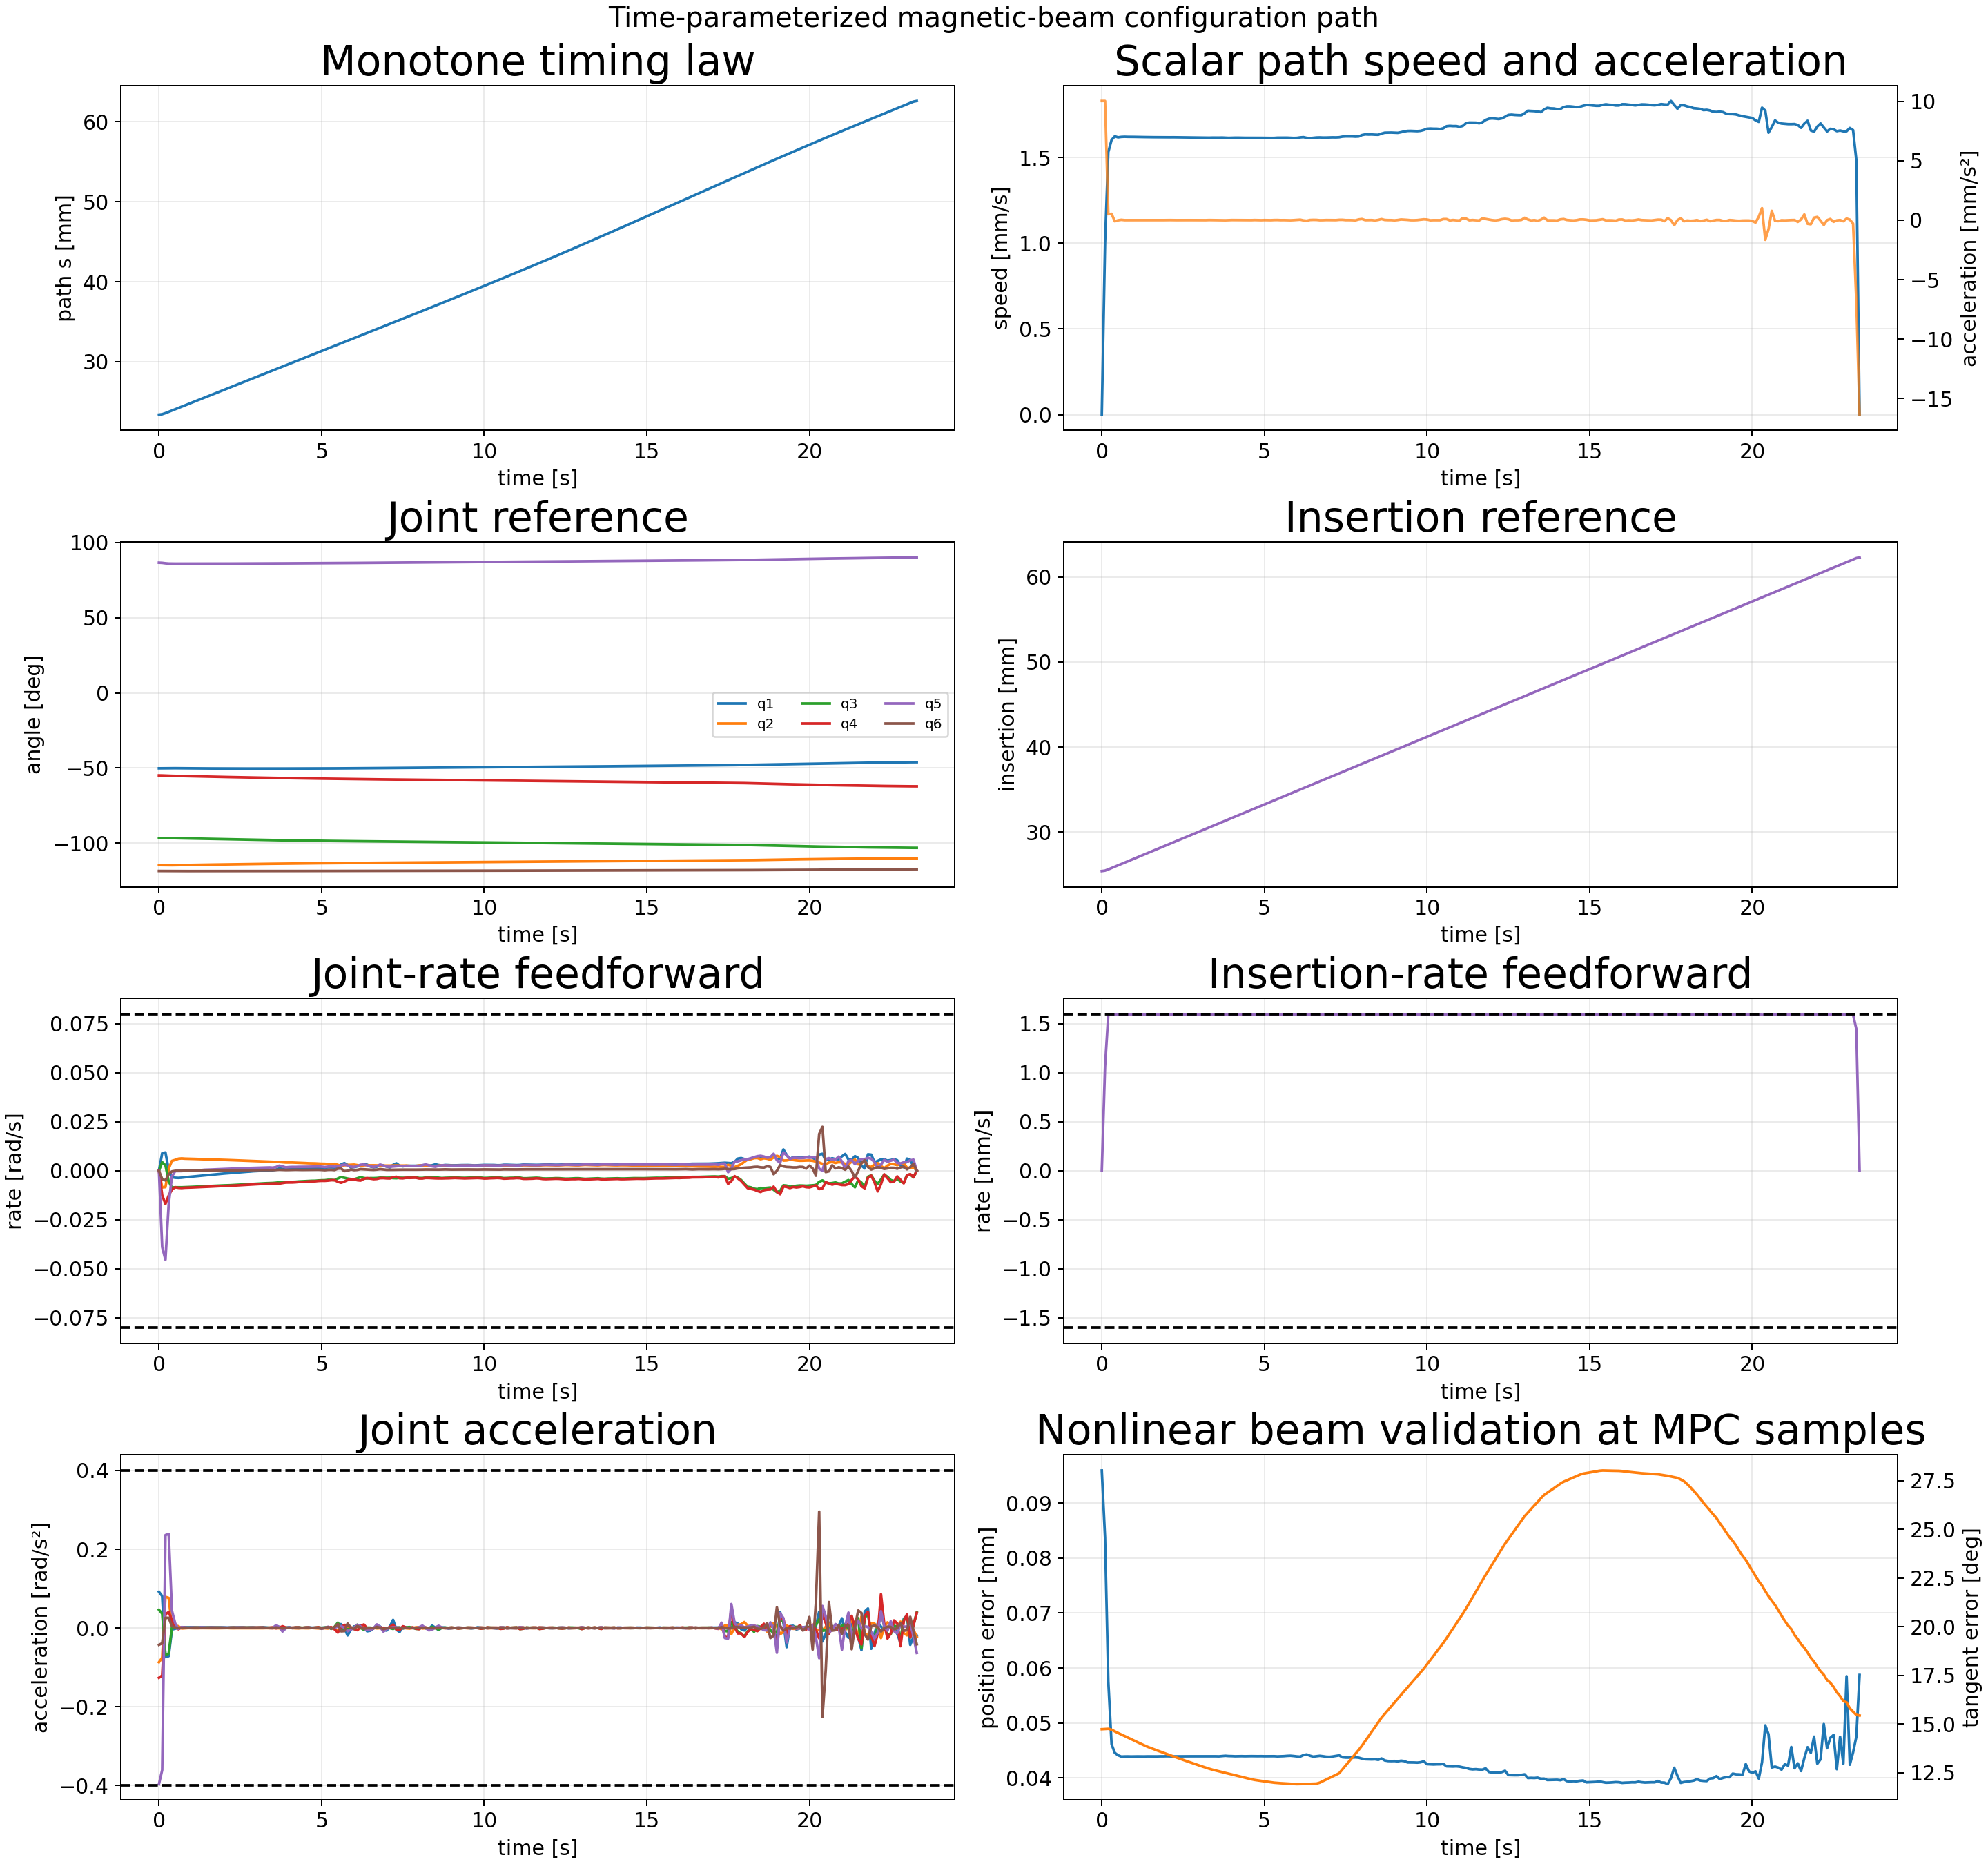

Data behind this chart, as committed beside it:
sample_index, time_s, path_s_m, path_speed_m_s, path_acceleration_m_s2, position_error_m, position_error_mm, tangent_error_rad, tangent_error_deg, beam_feasible, insertion_m, insertion_rate_m_s, insertion_acceleration_m_s2, q1_rad, qd1_rad_s, qdd1_rad_s2, q2_rad, qd2_rad_s, qdd2_rad_s2, q3_rad, qd3_rad_s, qdd3_rad_s2, q4_rad, qd4_rad_s
0, 0.0, 0.02338, 0.0, 0.01002, 9.596197915927383e-05, 0.09596, 0.2571, 14.73, 1, 0.02539, 0.0, 0.01066, -0.8759, 0.0, 0.09182, -2, -0.0, -0.08718, -1.687, 0.0, 0.04612, -0.9582, -0.0
1, 0.1, 0.02343, 0.001002, 0.01002, 8.373261917203196e-05, 0.08373, 0.2573, 14.74, 1, 0.02544, 0.001065, 0.01057, -0.8755, 0.008961, 0.0808, -2.001, -0.008485, -0.07551, -1.687, 0.004412, 0.03615, -0.9588, -0.01254
2, 0.2, 0.02357, 0.001533, 0.0004963, 5.7569078407239615e-05, 0.05757, 0.2575, 14.75, 1, 0.02559, 0.001594, -0.0001144, -0.8744, 0.009342, -0.07412, -2.002, -0.008356, 0.07897, -1.686, 0.002798, -0.06888, -0.9605, -0.0169
3, 0.3, 0.02372, 0.001603, 0.0005359, 4.612717307859987e-05, 0.04613, 0.2567, 14.71, 1, 0.02575, 0.001592, 9.146192074431037e-07, -0.8739, 0.0004908, -0.0717, -2.002, 0.001082, 0.0763, -1.686, -0.005411, -0.0649, -0.9619, -0.01261
4, 0.4, 0.02389, 0.001625, -9.845214735870125e-05, 4.4534908382747465e-05, 0.04453, 0.2552, 14.62, 1, 0.0259, 0.001594, 1.6634820120377483e-05, -0.8741, -0.003267, -0.004044, -2.002, 0.005052, 0.003924, -1.687, -0.008525, 0.001791, -0.963, -0.009545
5, 0.5, 0.02405, 0.001619, -1.5754475172531177e-05, 4.4101768058678625e-05, 0.0441, 0.2537, 14.54, 1, 0.02606, 0.001594, -7.679428124394462e-06, -0.8744, -0.00356, -0.001855, -2.001, 0.005547, 0.006011, -1.688, -0.008418, 0.0003147, -0.9639, -0.00839
6, 0.6, 0.02421, 0.001621, 2.461404386929484e-05, 4.386165864804458e-05, 0.04386, 0.2524, 14.46, 1, 0.02622, 0.001593, -3.0296240229724496e-06, -0.8748, -0.003644, 0.000186, -2.001, 0.006166, 0.004338, -1.689, -0.008441, -0.000196, -0.9648, -0.008692
7, 0.7, 0.02437, 0.001622, -3.7656351200856705e-06, 4.388755436811618e-05, 0.04389, 0.251, 14.38, 1, 0.02638, 0.001593, 5.266378633753801e-06, -0.8752, -0.003524, 0.002199, -2, 0.006312, -0.001407, -1.689, -0.008431, 0.0004009, -0.9656, -0.008776
8, 0.8, 0.02453, 0.001622, -3.1586582108314502e-06, 4.3894063832654965e-05, 0.04389, 0.2496, 14.3, 1, 0.02654, 0.001593, 8.324502960313286e-08, -0.8755, -0.003318, 0.001792, -1.999, 0.006188, -0.0007522, -1.69, -0.008377, 0.0006311, -0.9665, -0.008633
9, 0.9, 0.0247, 0.001622, -9.770918613517613e-07, 4.3879363302373135e-05, 0.04388, 0.2482, 14.22, 1, 0.0267, 0.001593, -6.910405618132604e-07, -0.8758, -0.003159, 0.001621, -1.999, 0.006152, -0.0002717, -1.691, -0.008306, 0.0007289, -0.9674, -0.008585
10, 1.0, 0.02486, 0.001621, -4.223622878658176e-06, 4.388829174313272e-05, 0.04389, 0.2468, 14.14, 1, 0.02686, 0.001593, 2.572798874146951e-07, -0.8761, -0.002979, 0.001967, -1.998, 0.006113, -0.0005134, -1.692, -0.008236, 0.0006912, -0.9682, -0.00853
11, 1.1, 0.02502, 0.001621, -4.30975377788058e-06, 4.3896508473532804e-05, 0.0439, 0.2454, 14.06, 1, 0.02702, 0.001593, 6.971479273198959e-08, -0.8764, -0.0028, 0.001513, -1.997, 0.006054, -0.0006442, -1.693, -0.008161, 0.0008303, -0.9691, -0.008448
12, 1.2, 0.02518, 0.00162, -3.3702945298796858e-06, 4.3884960560269206e-05, 0.04388, 0.244, 13.98, 1, 0.02718, 0.001593, -3.460002880407346e-07, -0.8767, -0.002671, 0.001323, -1.997, 0.005986, -0.0006415, -1.694, -0.008072, 0.000847, -0.9699, -0.008354
13, 1.3, 0.02535, 0.00162, -3.4080426086744186e-07, 4.388556153672229e-05, 0.04389, 0.2427, 13.91, 1, 0.02734, 0.001593, 5.8768589562466465e-08, -0.877, -0.002509, 0.001919, -1.996, 0.005934, -0.0003951, -1.694, -0.008002, 0.000553, -0.9707, -0.008282
14, 1.4, 0.02551, 0.00162, -2.690980557925413e-06, 4.390088373420831e-05, 0.0439, 0.2414, 13.83, 1, 0.0275, 0.001593, -5.240042470774013e-07, -0.8772, -0.002322, 0.00162, -1.996, 0.005893, -0.0005097, -1.695, -0.007942, 0.0007526, -0.9716, -0.008229
15, 1.5, 0.02567, 0.00162, -3.952612304406253e-06, 4.389636193404236e-05, 0.0439, 0.2403, 13.77, 1, 0.02766, 0.001593, -1.1088826929493113e-07, -0.8774, -0.002185, 0.001317, -1.995, 0.005832, -0.0006498, -1.696, -0.007852, 0.0009443, -0.9724, -0.008164
16, 1.6, 0.02583, 0.00162, -1.257822114544357e-06, 4.3893829790403024e-05, 0.04389, 0.2392, 13.7, 1, 0.02782, 0.001593, 2.500010122431823e-07, -0.8776, -0.00203, 0.001787, -1.994, 0.005771, -0.0005753, -1.697, -0.007769, 0.0007074, -0.9732, -0.008081
17, 1.7, 0.02599, 0.001619, -2.10128936827107e-06, 4.3894515318983805e-05, 0.04389, 0.2381, 13.64, 1, 0.02798, 0.001593, 2.6118437760634696e-07, -0.8778, -0.00185, 0.001607, -1.994, 0.005712, -0.0006374, -1.698, -0.007698, 0.0008309, -0.974, -0.007985
18, 1.8, 0.02615, 0.001619, -3.868930023156216e-06, 4.3909746583842324e-05, 0.04391, 0.237, 13.58, 1, 0.02814, 0.001593, 7.624404655832443e-08, -0.878, -0.001711, 0.001261, -1.993, 0.005643, -0.0007118, -1.698, -0.007601, 0.001025, -0.9748, -0.007898
19, 1.9, 0.02632, 0.001619, -2.3343444514425076e-06, 4.3910425959770756e-05, 0.04391, 0.2359, 13.52, 1, 0.02829, 0.001593, -3.6940455907501147e-07, -0.8782, -0.001571, 0.001545, -1.993, 0.005581, -0.0005315, -1.699, -0.007513, 0.0007509, -0.9756, -0.00782
20, 2.0, 0.02648, 0.001619, 1.1774694194926217e-06, 4.392818996424552e-05, 0.04393, 0.2349, 13.46, 1, 0.02845, 0.001593, -1.2318907294562303e-07, -0.8783, -0.001415, 0.001409, -1.992, 0.005536, -0.000376, -1.7, -0.00745, 0.0005091, -0.9764, -0.007753
21, 2.1, 0.02664, 0.001619, 3.9583859524776046e-06, 4.391450653172646e-05, 0.04391, 0.2338, 13.4, 1, 0.02861, 0.001593, -7.531736538267421e-07, -0.8785, -0.001295, 0.001047, -1.992, 0.005505, -0.0002739, -1.701, -0.00741, 0.0003427, -0.9771, -0.007712
22, 2.2, 0.0268, 0.001619, -6.78541027752124e-07, 4.3895500612141536e-05, 0.0439, 0.2327, 13.33, 1, 0.02877, 0.001593, 5.944300587887246e-07, -0.8786, -0.001177, 0.001297, -1.991, 0.00546, -0.0006337, -1.701, -0.00735, 0.0008655, -0.9779, -0.007653
23, 2.3, 0.02696, 0.001619, -3.049002392462108e-06, 4.3901931072709964e-05, 0.0439, 0.2317, 13.27, 1, 0.02893, 0.001593, 1.080990731072854e-07, -0.8787, -0.001039, 0.001393, -1.991, 0.005385, -0.0007429, -1.702, -0.007247, 0.001018, -0.9787, -0.007553
24, 2.4, 0.02713, 0.001619, -1.5746680063077522e-06, 4.389855052086913e-05, 0.0439, 0.2306, 13.21, 1, 0.02909, 0.001593, -3.2002168984650854e-07, -0.8788, -0.0009022, 0.001348, -1.99, 0.005317, -0.0006169, -1.703, -0.007155, 0.0008235, -0.9794, -0.007461
25, 2.5, 0.02729, 0.001619, -3.3053862336954726e-06, 4.391167993403924e-05, 0.04391, 0.2296, 13.15, 1, 0.02925, 0.001593, 2.5646491980632064e-08, -0.8789, -0.0007587, 0.001527, -1.99, 0.005251, -0.0006976, -1.703, -0.007066, 0.0009542, -0.9802, -0.007368
26, 2.6, 0.02745, 0.001618, -2.8532894187588647e-06, 4.3915855708162805e-05, 0.04392, 0.2285, 13.09, 1, 0.02941, 0.001593, 4.260275064000895e-07, -0.8789, -0.0006035, 0.0014, -1.989, 0.005179, -0.0007202, -1.704, -0.006966, 0.0009807, -0.9809, -0.007263
27, 2.7, 0.02761, 0.001618, -5.755476238497416e-07, 4.3915154499274575e-05, 0.04392, 0.2275, 13.04, 1, 0.02957, 0.001593, -2.3451476494398606e-07, -0.879, -0.0004902, 0.0008678, -1.988, 0.005109, -0.0006646, -1.705, -0.006874, 0.0008667, -0.9816, -0.007172
28, 2.8, 0.02777, 0.001618, -2.1639485105556034e-06, 4.391645883916557e-05, 0.04392, 0.2265, 12.98, 1, 0.02973, 0.001593, -1.7183262670701435e-07, -0.879, -0.0003865, 0.001316, -1.988, 0.005043, -0.0006685, -1.706, -0.006786, 0.0009046, -0.9823, -0.007089
29, 2.9, 0.02794, 0.001618, -3.1230966460348585e-06, 4.39157467146967e-05, 0.04392, 0.2255, 12.92, 1, 0.02989, 0.001593, -2.54366383252953e-07, -0.8791, -0.0002348, 0.001389, -1.987, 0.004975, -0.0007013, -1.706, -0.006693, 0.0009778, -0.983, -0.006994
30, 3.0, 0.0281, 0.001617, -1.1183184134478913e-06, 4.392178658676326e-05, 0.04392, 0.2245, 12.86, 1, 0.03005, 0.001593, 1.7091123629044466e-08, -0.8791, -0.00014, 0.0005054, -1.987, 0.004902, -0.0007735, -1.707, -0.00659, 0.001079, -0.9837, -0.006894
31, 3.1, 0.02826, 0.001617, -4.3709389817859905e-06, 4.3934129064231074e-05, 0.04393, 0.2236, 12.81, 1, 0.03021, 0.001593, -6.191881708740241e-07, -0.8791, -7.264080789038745e-05, 0.001154, -1.986, 0.004825, -0.0007472, -1.708, -0.006486, 0.0009614, -0.9844, -0.006788
32, 3.2, 0.02842, 0.001617, -4.704743572998226e-06, 4.3933502669992254e-05, 0.04393, 0.2226, 12.75, 1, 0.03037, 0.001593, -5.319401851815246e-07, -0.8791, 8.90165665265263e-05, 0.001744, -1.986, 0.004754, -0.0006408, -1.708, -0.006399, 0.000792, -0.9851, -0.006668
33, 3.3, 0.02858, 0.001617, 6.177289665916893e-06, 4.3928936238795715e-05, 0.04393, 0.2217, 12.7, 1, 0.03053, 0.001593, 9.471705802980408e-07, -0.8791, 0.0002261, 0.0009986, -1.986, 0.004703, -0.000377, -1.709, -0.006327, 0.0006449, -0.9857, -0.006603
34, 3.4, 0.02874, 0.001617, 3.171625689396098e-06, 4.392985316420692e-05, 0.04393, 0.2208, 12.65, 1, 0.03068, 0.001593, 1.0220596394457843e-06, -0.8791, 0.0002894, 0.0002733, -1.985, 0.004663, -0.0005465, -1.709, -0.006267, 0.0005531, -0.9864, -0.006572
35, 3.5, 0.02891, 0.001617, -3.2745749630574495e-06, 4.391744940321271e-05, 0.04392, 0.2201, 12.61, 1, 0.03084, 0.001593, 2.830662235129787e-07, -0.879, 0.0002881, 0.0004799, -1.985, 0.004591, -0.0007696, -1.71, -0.006213, 0.0007167, -0.9871, -0.006437
36, 3.6, 0.02907, 0.001617, 3.10790262624288e-06, 4.3903040090447377e-05, 0.0439, 0.2193, 12.57, 1, 0.031, 0.001593, -1.5641456598622424e-06, -0.879, 0.000592, 0.005598, -1.984, 0.004537, -0.000318, -1.711, -0.006071, 0.002121, -0.9877, -0.006421
37, 3.7, 0.02923, 0.001618, -1.4642720851716076e-06, 4.395174379100467e-05, 0.04395, 0.2186, 12.53, 1, 0.03116, 0.001593, 5.232492713757314e-07, -0.8789, 0.00115, 0.002295, -1.984, 0.004495, -0.00094, -1.711, -0.005855, 0.001397, -0.9883, -0.006529
38, 3.8, 0.02939, 0.001617, -1.392104178452769e-05, 4.400298843456262e-05, 0.044, 0.2179, 12.48, 1, 0.03132, 0.001593, 2.0173696194218812e-06, -0.8788, 0.0009507, -0.005389, -1.983, 0.004336, -0.002046, -1.712, -0.005817, -0.0004505, -0.989, -0.00626
39, 3.9, 0.02955, 0.001616, -1.4517656522879448e-06, 4.395750552939215e-05, 0.04396, 0.2172, 12.44, 1, 0.03148, 0.001594, -1.5854239334680628e-06, -0.8787, 0.0006922, 0.0002159, -1.983, 0.004215, -0.0003726, -1.712, -0.005804, 0.0007125, -0.9896, -0.005987
40, 4.0, 0.02971, 0.001616, 6.265973634349949e-06, 4.394436936993601e-05, 0.04394, 0.2165, 12.41, 1, 0.03164, 0.001593, -1.6706198844084955e-07, -0.8786, 0.0008897, 0.001806, -1.982, 0.004232, 0.000137, -1.713, -0.005701, 0.0008758, -0.9902, -0.005983
41, 4.1, 0.02988, 0.001617, 4.094428838850418e-06, 4.3915473168453565e-05, 0.04392, 0.2158, 12.36, 1, 0.0318, 0.001593, 4.6098836678468397e-07, -0.8785, 0.0009643, -0.0003148, -1.982, 0.004217, -0.0004412, -1.714, -0.00565, 0.0001328, -0.9908, -0.005963
42, 4.2, 0.03004, 0.001617, -3.458279304841248e-06, 4.3932280603165634e-05, 0.04393, 0.215, 12.32, 1, 0.03196, 0.001593, 4.7804608650664853e-08, -0.8784, 0.0009891, 0.0009016, -1.982, 0.00415, -0.000895, -1.714, -0.00559, 0.001115, -0.9914, -0.005873
43, 4.3, 0.0302, 0.001616, -3.861679850114077e-06, 4.393739808155643e-05, 0.04394, 0.2143, 12.28, 1, 0.03212, 0.001593, 9.883424870491347e-07, -0.8783, 0.001121, 0.001117, -1.981, 0.004047, -0.0009176, -1.715, -0.005445, 0.001318, -0.992, -0.005719
44, 4.4, 0.03036, 0.001616, 1.195565366226651e-06, 4.3921157104277424e-05, 0.04392, 0.2136, 12.24, 1, 0.03228, 0.001593, -4.725912682236127e-07, -0.8782, 0.00117, -0.0001355, -1.981, 0.003982, -0.00038, -1.715, -0.005358, 0.0004284, -0.9925, -0.005646
45, 4.5, 0.03052, 0.001616, -2.531017497460059e-06, 4.3933652805209264e-05, 0.04393, 0.2129, 12.2, 1, 0.03244, 0.001593, -4.420063076012357e-07, -0.8781, 0.001188, 0.0007368, -1.98, 0.003931, -0.0007411, -1.716, -0.005295, 0.001005, -0.9931, -0.005597
46, 4.6, 0.03068, 0.001616, -3.7854041138896753e-06, 4.394174663154152e-05, 0.04394, 0.2122, 12.16, 1, 0.0326, 0.001593, -1.236784596476479e-06, -0.878, 0.00131, 0.001321, -1.98, 0.00384, -0.0008073, -1.716, -0.005166, 0.001152, -0.9936, -0.005443
47, 4.7, 0.03085, 0.001616, 6.638746256627276e-06, 4.393397036049201e-05, 0.04393, 0.2116, 12.12, 1, 0.03276, 0.001593, 1.8479231536188348e-07, -0.8778, 0.001414, 0.0007533, -1.98, 0.003798, -3.0088361861889243e-05, -1.717, -0.005107, 2.6173076634490764e-05, -0.9942, -0.005375
48, 4.8, 0.03101, 0.001616, -2.40827041745014e-06, 4.3927510820622816e-05, 0.04393, 0.2111, 12.1, 1, 0.03292, 0.001593, -1.990836954196718e-06, -0.8777, 0.001471, 0.0004453, -1.979, 0.00378, -0.000646, -1.717, -0.005085, 0.0008278, -0.9947, -0.005358
49, 4.9, 0.03117, 0.001616, -7.194406088557423e-06, 4.393637308781574e-05, 0.04394, 0.2107, 12.07, 1, 0.03308, 0.001593, -3.9180588537600413e-07, -0.8776, 0.001505, 0.0003026, -1.979, 0.003672, -0.001172, -1.718, -0.004945, 0.001519, -0.9953, -0.005194
50, 5.0, 0.03133, 0.001616, 2.8900035830099927e-06, 4.3920830160825004e-05, 0.04392, 0.2103, 12.05, 1, 0.03323, 0.001593, 9.840475315718234e-07, -0.8774, 0.001542, 0.0004507, -1.978, 0.003601, -0.0002482, -1.718, -0.004857, 0.0002454, -0.9958, -0.005111
51, 5.1, 0.03149, 0.001616, -8.088523385951381e-07, 4.392781324042733e-05, 0.04393, 0.2099, 12.03, 1, 0.03339, 0.001593, 1.0199311735851315e-06, -0.8772, 0.001608, 0.0009804, -1.978, 0.003571, -0.0007743, -1.719, -0.00482, 0.001142, -0.9963, -0.005126
52, 5.2, 0.03165, 0.001615, -6.384353587738581e-06, 4.394438315696901e-05, 0.04394, 0.2095, 12, 1, 0.03355, 0.001594, 8.45730854011178e-07, -0.8771, 0.001738, 0.001228, -1.978, 0.00344, -0.001377, -1.719, -0.00462, 0.002087, -0.9968, -0.005001
53, 5.3, 0.03181, 0.001615, 7.1377823791502935e-06, 4.39309649223189e-05, 0.04393, 0.2091, 11.98, 1, 0.03371, 0.001593, -3.053622401500079e-06, -0.8769, 0.00174, -0.00119, -1.977, 0.003439, 0.001366, -1.72, -0.004633, -0.002358, -0.9973, -0.004811
54, 5.4, 0.03198, 0.001617, 9.632582300558983e-06, 4.389455392001366e-05, 0.04389, 0.2089, 11.97, 1, 0.03387, 0.001593, 2.176904516812735e-07, -0.8767, 0.001673, 0.002187, -1.977, 0.003539, -0.001734, -1.72, -0.004804, 0.002873, -0.9978, -0.004777
55, 5.5, 0.03214, 0.001617, -2.5108004609612597e-06, 4.391039572953823e-05, 0.04391, 0.2087, 11.96, 1, 0.03403, 0.001593, 4.958522810814204e-07, -0.8765, 0.002255, 0.009138, -1.977, 0.003014, -0.008079, -1.721, -0.003929, 0.01346, -0.9983, -0.005596
56, 5.6, 0.0323, 0.001617, 2.096684654616526e-07, 4.393847723601925e-05, 0.04394, 0.2085, 11.95, 1, 0.03419, 0.001593, -2.9121443684327707e-07, -0.8763, 0.00319, 0.00955, -1.976, 0.002583, -0.0005335, -1.721, -0.003216, 0.0007954, -0.9989, -0.006109
57, 5.7, 0.03246, 0.001617, -4.519744232069485e-06, 4.3988243205368e-05, 0.04399, 0.2083, 11.93, 1, 0.03435, 0.001593, -8.701062395834492e-07, -0.8759, 0.003918, 0.0001371, -1.976, 0.002792, 0.00244, -1.721, -0.003588, -0.004666, -0.9994, -0.005476
58, 5.8, 0.03262, 0.001616, -1.3528019403516159e-05, 4.401297067901518e-05, 0.04401, 0.2081, 11.92, 1, 0.03451, 0.001593, 1.730777469941522e-06, -0.8755, 0.002979, -0.0189, -1.976, 0.00296, 0.0009215, -1.722, -0.003974, -0.003049, -1, -0.004739
59, 5.9, 0.03278, 0.001615, -1.383371121124012e-06, 4.395949319242606e-05, 0.04396, 0.208, 11.92, 1, 0.03467, 0.001594, 1.399387107662556e-07, -0.8753, 0.001721, -0.004867, -1.976, 0.00306, 0.001165, -1.722, -0.00422, -0.001897, -1, -0.004294
... 174 more rows
